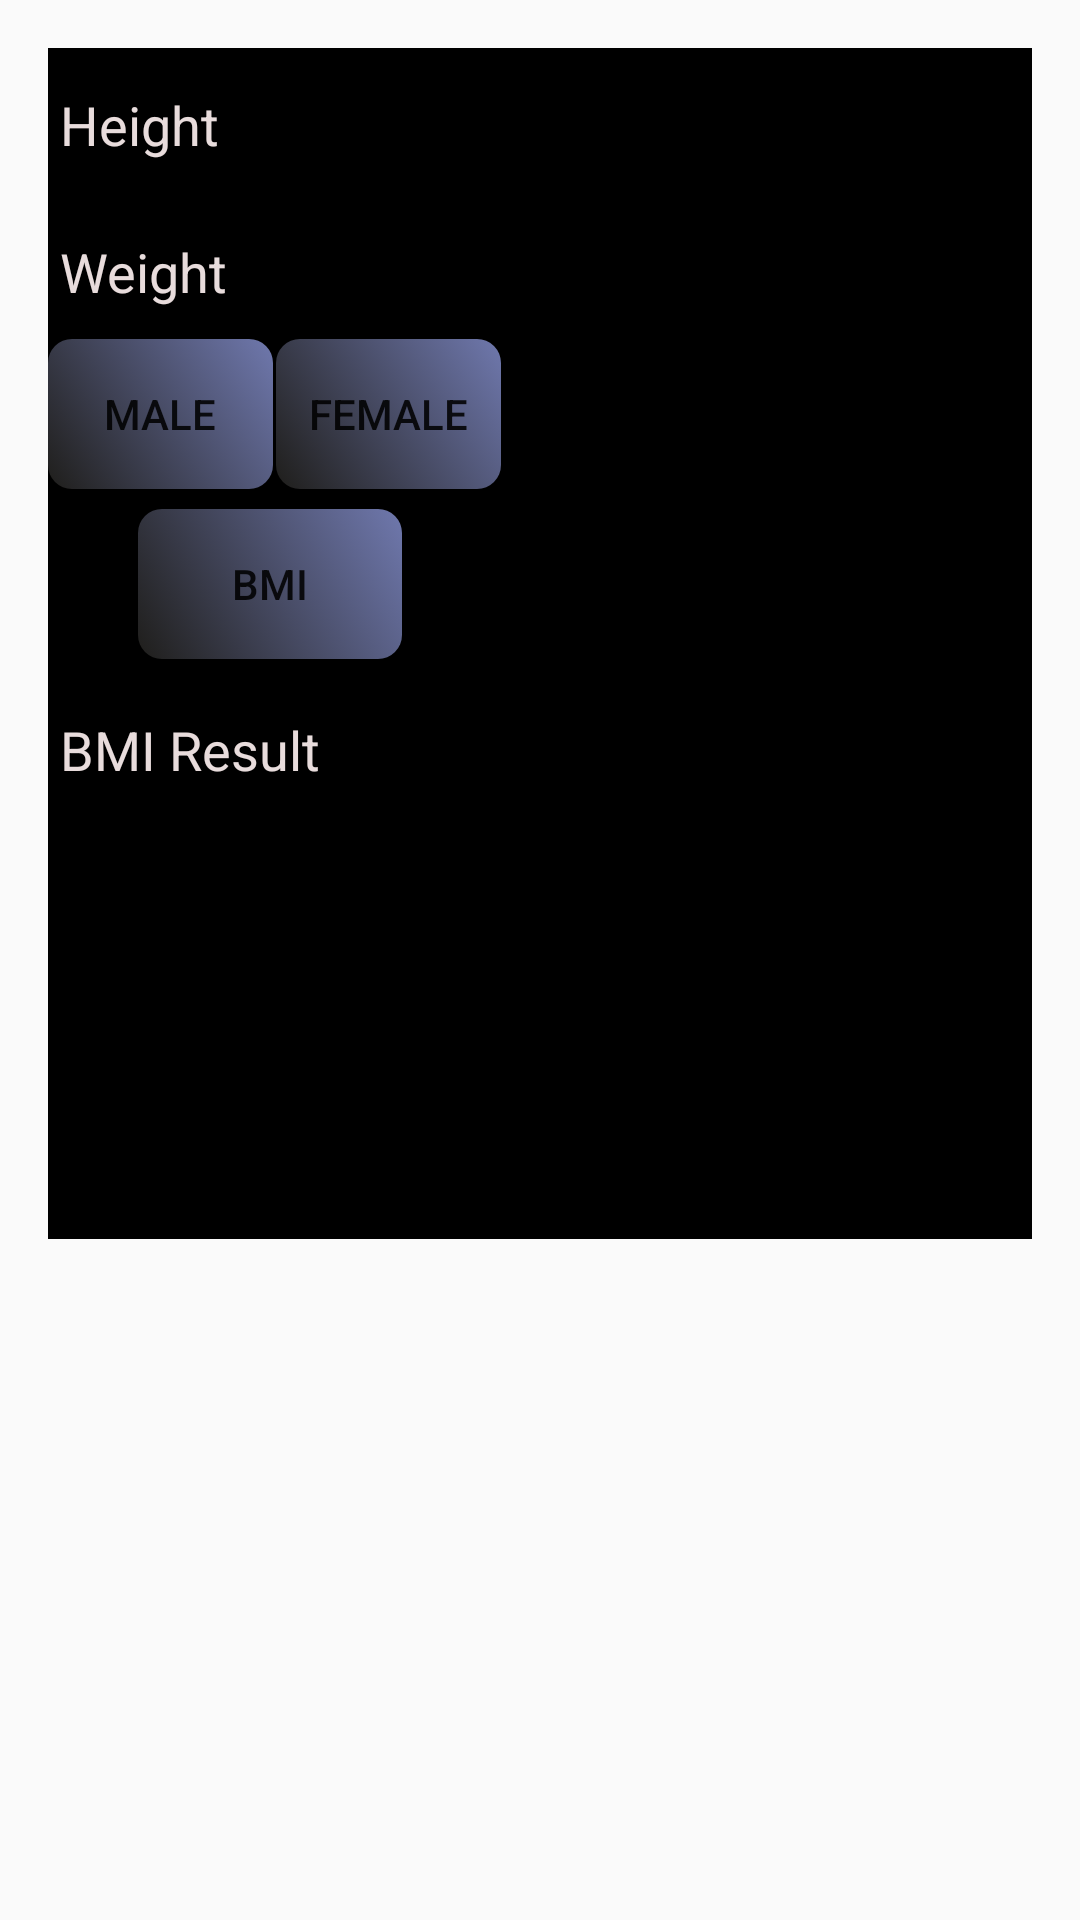

Write the Android layout XML for this screen, with the resource values it uses.
<!-- AndroidManifest.xml: application theme Theme.AppCompat.DayNight.NoActionBar -->
<!-- res/layout/activity_main2.xml -->
<ScrollView xmlns:android="http://schemas.android.com/apk/res/android"
    xmlns:tools="http://schemas.android.com/tools"
    android:layout_width="match_parent"
    android:layout_height="300dp"
    android:padding="16dp">

    <LinearLayout
        android:layout_width="match_parent"
        android:layout_height="wrap_content"
        android:orientation="vertical"
        android:background="@color/black"
        tools:ignore="ExtraText">

        
        <EditText
            android:id="@+id/adjust_height"
            android:layout_width="137dp"
            android:layout_height="48dp"
            android:textColor="@color/White"
            android:hint="Height"
            android:inputType="numberDecimal"
            android:textColorHint="@color/White"
            />

        
        .
        


        <EditText
            android:id="@+id/adjust_weight"
            android:layout_width="match_parent"
            android:layout_height="48dp"
            android:layout_marginTop="1dp"
            android:hint="Weight"
            android:inputType="numberDecimal"
            android:textColor="@color/White"
            android:textColorHint="@color/White" />

        <RelativeLayout
            android:layout_width="wrap_content"
            android:layout_height="300dp"
            android:orientation="horizontal"
            android:layout_marginTop="0dp">

            <Button
                android:id="@+id/btnMale"
                android:layout_width="75dp"
                android:layout_height="50dp"
                android:background="@drawable/round_button"

                android:text="Male" />

            <Button
                android:id="@+id/btnFemale"
                android:layout_width="75dp"
                android:layout_height="50dp"
                android:layout_marginStart="1dp"
                android:layout_toRightOf="@+id/btnMale"
                android:background="@drawable/round_button"
                android:text="Female" />




        

        

            <Button
                android:id="@+id/btnCalculate"
                android:layout_width="wrap_content"
                android:layout_height="50dp"
                android:layout_alignBottom="@+id/btnMale"
                android:layout_marginStart="30dp"
                android:layout_marginTop="1dp"
                android:layout_marginBottom="-57dp"
                android:background="@drawable/round_button"

                android:text="BMI" />

            <EditText
                android:id="@+id/editTextResult"
                android:layout_width="match_parent"
                android:layout_height="wrap_content"
                android:layout_alignBottom="@+id/btnCalculate"
                android:layout_marginBottom="-53dp"
                android:focusable="false"
                android:hint="BMI Result"
                android:textColorHint="@color/White"
                android:textColor="@color/White"
                android:inputType="none"
                android:minHeight="48dp" />
        </RelativeLayout>
    </LinearLayout>
</ScrollView>
<!-- resources referenced by this layout -->
<resources>
  <color name="White">#E8DCDC</color>
  <color name="black">#000000</color>
  <!-- drawable round_button (drawable) -->
  <selector xmlns:android="http://schemas.android.com/apk/res/android">
      <item android:state_pressed="true">
          <layer-list>
              <item>
                  <shape android:shape="rectangle">
                      <gradient
                          android:startColor="#2E2C26"
                          android:endColor="#ED0334"
                          android:angle="45"/>
                      <corners android:radius="8dp"/>
                  </shape>
              </item>
              <item android:bottom="2dp">
                  <shape android:shape="rectangle">
                      <solid android:color="#00000000"/>
                  </shape>
              </item>
          </layer-list>
      </item>
      <item>
          <layer-list>
              <item>
                  <shape android:shape="rectangle">
                      <gradient
                          android:startColor="#1F1E1B"
                          android:endColor="#6F78AD"
                          android:angle="45"/>
                      <corners android:radius="8dp"/>
                  </shape>
              </item>
              <item android:bottom="4dp">
                  <shape android:shape="rectangle">
                      <solid android:color="#00000000"/>
                  </shape>
              </item>
          </layer-list>
      </item>
  </selector>
</resources>
